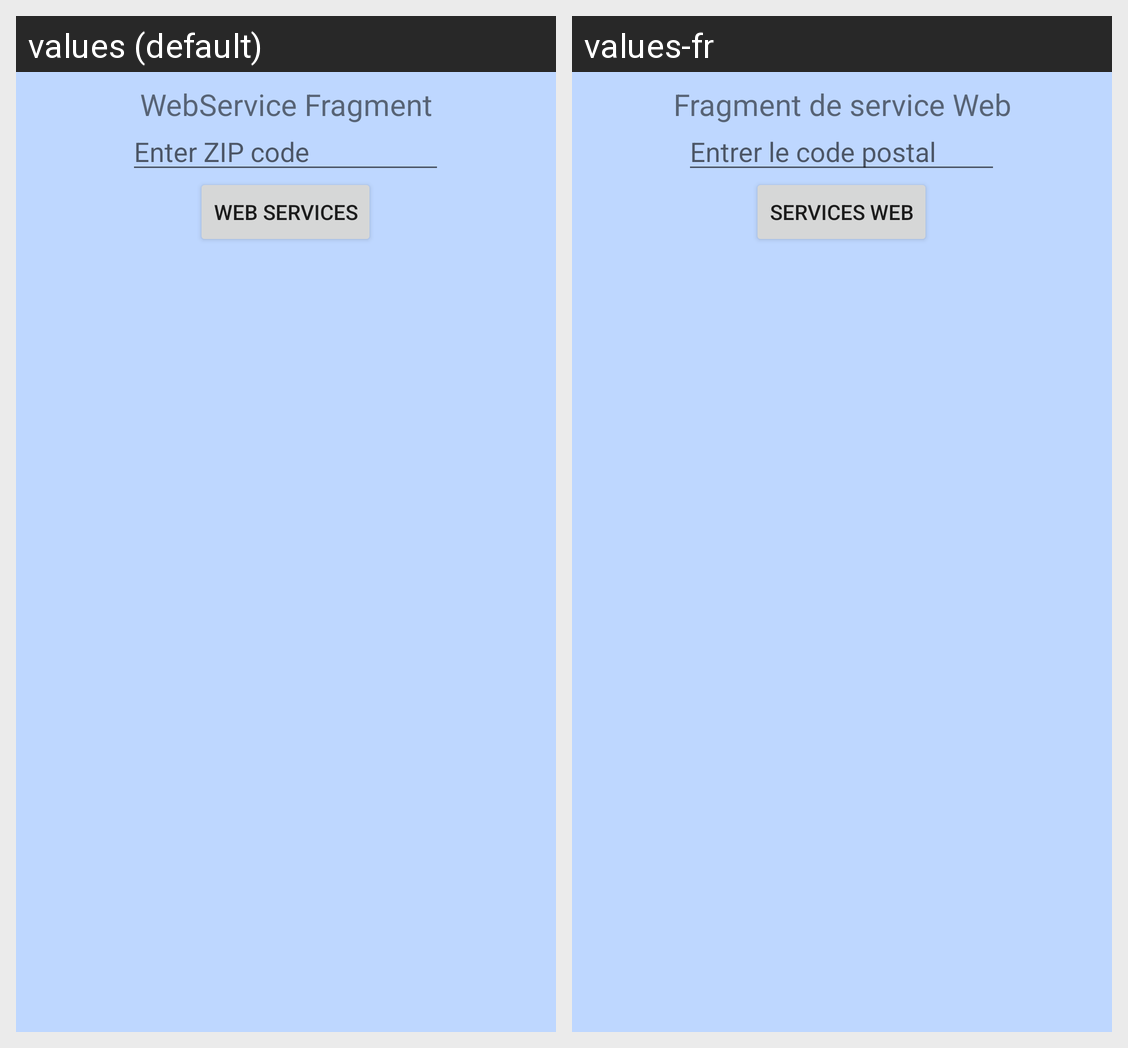

Strings drawn on this Android screen and how each of the app's shown locales translates them:
Android screen res/layout/fragment_webservice.xml rendered under 2 locales, left to right: values (default), values-fr. Device: Nexus 5 (rendered at 1080×1920; each locale shown at half size, 540×960, under a caption strip naming it); theme Theme.JasonAssign4.
Strings drawn on this screen, with the default value and each locale's value (text and hints the layout hard-codes, and strings that could not be matched under every locale, appear in the picture but are not listed):

webservice_text
  values: WebService Fragment
  values-fr: Fragment de service Web

zip_hint
  values: Enter ZIP code
  values-fr: Entrer le code postal

webservice_button
  values: Web Services
  values-fr: Services Web
